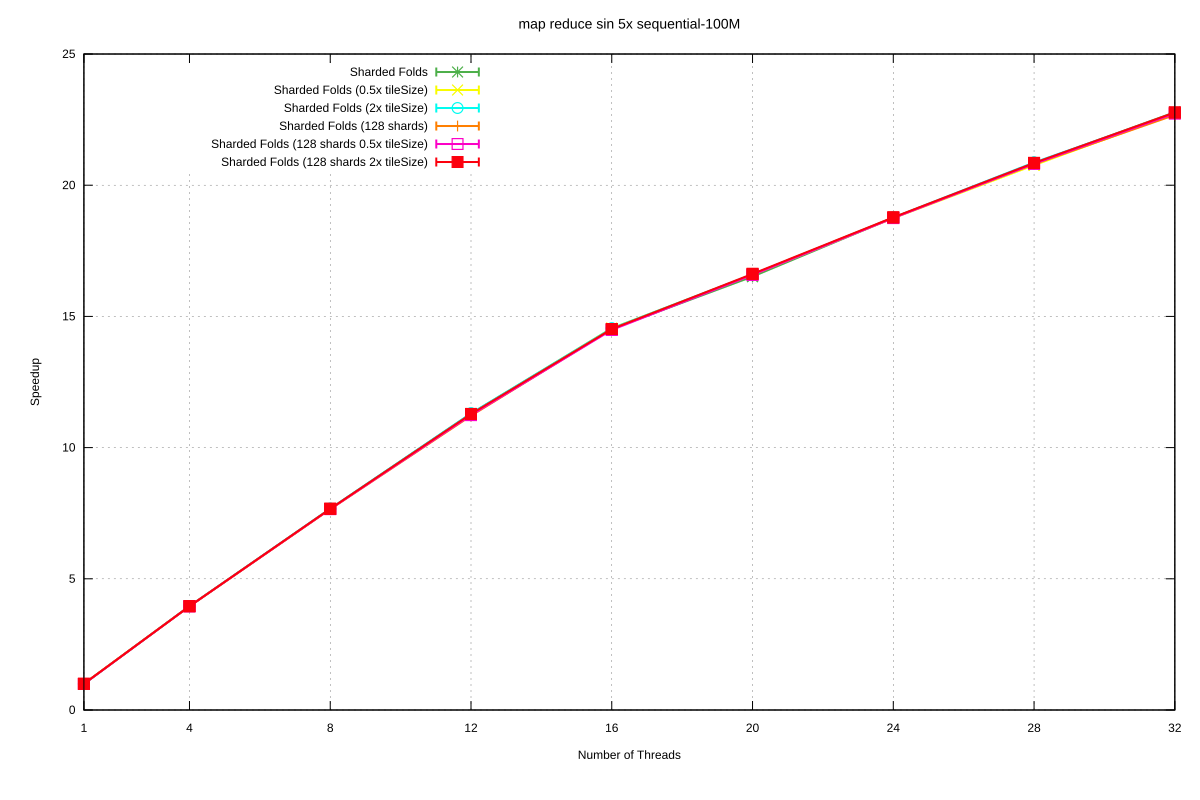

The file beside this chart, header and first rows:
Name, Mean, MeanLB, MeanUB, Stddev, StddevLB, StddevUB, scheduler, threads
map reduce sin 5x/sequential-100M, 5.673, 5.625, 5.702, 4.82600918852425e-2, 1.8606541023799664e-2, 6.627989618466518e-2, Sharded Folds, 1
map reduce sin 5x/sequential-100M, 1.433, 1.432, 1.433, 8.216130426215471e-4, 3.6156713031232357e-4, 1.1469255952052141e-3, Sharded Folds, 4
map reduce sin 5x/sequential-100M, 0.7398, 0.7394, 0.7402, 4.956442293633159e-4, 2.4301931262016296e-4, 6.299481131810102e-4, Sharded Folds, 8
map reduce sin 5x/sequential-100M, 0.5024, 0.5019, 0.5027, 5.058781784610239e-4, 2.2901082411408424e-4, 7.076187827221843e-4, Sharded Folds, 12
map reduce sin 5x/sequential-100M, 0.3906, 0.3897, 0.3913, 9.806905160347828e-4, 5.027460143816433e-4, 1.3583409098715106e-3, Sharded Folds, 16
map reduce sin 5x/sequential-100M, 0.3435, 0.3425, 0.3443, 1.0467466761589607e-3, 4.8387547334036163e-4, 1.4132201175238528e-3, Sharded Folds, 20
map reduce sin 5x/sequential-100M, 0.3024, 0.3014, 0.3032, 1.0218454459999993e-3, 4.970365435653438e-4, 1.4067650369572777e-3, Sharded Folds, 24
map reduce sin 5x/sequential-100M, 0.2723, 0.2719, 0.2725, 4.0587704677538344e-4, 1.1508267683288387e-4, 5.488574069931305e-4, Sharded Folds, 28
map reduce sin 5x/sequential-100M, 0.249, 0.2482, 0.2496, 7.91001520107268e-4, 1.827879329999282e-4, 1.0241648033307137e-3, Sharded Folds, 32
map reduce sin 5x/sequential-100M, 5.685, 5.626, 5.714, 5.501298947013662e-2, 1.761749153956771e-3, 6.835367402565022e-2, Sharded Folds (0.5x tileSize), 1
map reduce sin 5x/sequential-100M, 1.433, 1.432, 1.435, 1.5586301004695447e-3, 4.49402386425365e-4, 2.092224154514139e-3, Sharded Folds (0.5x tileSize), 4
map reduce sin 5x/sequential-100M, 0.7411, 0.7393, 0.7429, 2.1214596106405217e-3, 1.7685133817952115e-3, 2.2564119919739616e-3, Sharded Folds (0.5x tileSize), 8
map reduce sin 5x/sequential-100M, 0.5025, 0.5019, 0.503, 6.497334261710617e-4, 5.507936390737878e-4, 7.434453312239852e-4, Sharded Folds (0.5x tileSize), 12
map reduce sin 5x/sequential-100M, 0.3899, 0.3895, 0.3907, 7.427892616445569e-4, 1.415521837770939e-4, 9.660583242447534e-4, Sharded Folds (0.5x tileSize), 16
map reduce sin 5x/sequential-100M, 0.342, 0.3414, 0.3425, 6.153453408547898e-4, 2.648771468606218e-4, 8.300472764050859e-4, Sharded Folds (0.5x tileSize), 20
map reduce sin 5x/sequential-100M, 0.3027, 0.3024, 0.303, 3.5026341456060315e-4, 1.60487121758077e-5, 4.367723666479152e-4, Sharded Folds (0.5x tileSize), 24
map reduce sin 5x/sequential-100M, 0.2733, 0.2727, 0.274, 8.3481746583009e-4, 2.322332778324776e-4, 1.1154352334075066e-3, Sharded Folds (0.5x tileSize), 28
map reduce sin 5x/sequential-100M, 0.2496, 0.2488, 0.2505, 1.09497936775337e-3, 4.4250674545764923e-4, 1.4431810831678966e-3, Sharded Folds (0.5x tileSize), 32
map reduce sin 5x/sequential-100M, 5.713, 5.638, 5.786, 8.214767339981889e-2, 3.63280288875103e-2, 0.1144, Sharded Folds (2x tileSize), 1
map reduce sin 5x/sequential-100M, 1.433, 1.432, 1.435, 1.592977864014238e-3, 8.512442000210285e-4, 2.022822763109855e-3, Sharded Folds (2x tileSize), 4
map reduce sin 5x/sequential-100M, 0.7393, 0.7385, 0.7401, 9.401489283444602e-4, 8.147170301526785e-4, 9.933923597673154e-4, Sharded Folds (2x tileSize), 8
map reduce sin 5x/sequential-100M, 0.5018, 0.501, 0.5022, 7.180249094006101e-4, 1.5360376366786342e-4, 9.450552503579566e-4, Sharded Folds (2x tileSize), 12
map reduce sin 5x/sequential-100M, 0.3901, 0.3895, 0.3908, 8.411374705157903e-4, 3.253396910925799e-4, 1.1061389495328278e-3, Sharded Folds (2x tileSize), 16
map reduce sin 5x/sequential-100M, 0.3417, 0.3408, 0.3425, 9.147267703009058e-4, 6.782435812056065e-4, 1.0785318523625093e-3, Sharded Folds (2x tileSize), 20
map reduce sin 5x/sequential-100M, 0.3023, 0.3013, 0.303, 9.659281610835311e-4, 4.929944407194853e-4, 1.231829396256723e-3, Sharded Folds (2x tileSize), 24
map reduce sin 5x/sequential-100M, 0.2719, 0.2712, 0.2728, 9.092920548737743e-4, 3.5970634001362273e-4, 1.200059430802654e-3, Sharded Folds (2x tileSize), 28
map reduce sin 5x/sequential-100M, 0.2494, 0.2491, 0.2497, 3.6606980590409705e-4, 1.7491308972239494e-4, 5.133463983868793e-4, Sharded Folds (2x tileSize), 32
map reduce sin 5x/sequential-100M, 5.679, 5.637, 5.708, 4.242281380461403e-2, 1.9120847651114214e-2, 5.920893103112457e-2, Sharded Folds (128 shards), 1
map reduce sin 5x/sequential-100M, 1.436, 1.436, 1.437, 6.796371533043136e-4, 3.031774738919947e-4, 9.45710437002719e-4, Sharded Folds (128 shards), 4
map reduce sin 5x/sequential-100M, 0.7414, 0.7412, 0.7416, 2.337863215129157e-4, 8.003506809473038e-5, 3.175047385302457e-4, Sharded Folds (128 shards), 8
map reduce sin 5x/sequential-100M, 0.506, 0.5043, 0.5085, 2.3251633849364663e-3, 8.453841631611003e-4, 2.896495199998735e-3, Sharded Folds (128 shards), 12
map reduce sin 5x/sequential-100M, 0.3909, 0.3905, 0.3912, 4.150314864982211e-4, 1.6109629844626716e-4, 5.723287896963258e-4, Sharded Folds (128 shards), 16
map reduce sin 5x/sequential-100M, 0.3419, 0.3411, 0.3432, 1.2321429836129412e-3, 1.7586862668395042e-4, 1.5926001121122065e-3, Sharded Folds (128 shards), 20
map reduce sin 5x/sequential-100M, 0.3023, 0.3016, 0.3028, 7.314961001650222e-4, 2.7960706179058065e-4, 9.890006107982185e-4, Sharded Folds (128 shards), 24
map reduce sin 5x/sequential-100M, 0.2727, 0.2724, 0.2729, 2.9695070676999684e-4, 9.76809921363897e-5, 4.066722264915971e-4, Sharded Folds (128 shards), 28
map reduce sin 5x/sequential-100M, 0.2502, 0.2492, 0.2506, 7.20135157290063e-4, 4.179268113594845e-5, 9.02134207158788e-4, Sharded Folds (128 shards), 32
map reduce sin 5x/sequential-100M, 5.723, 5.656, 5.79, 8.746555724016877e-2, 3.304689594854926e-2, 0.1168, Sharded Folds (128 shards 0.5x tileSize), 1
map reduce sin 5x/sequential-100M, 1.435, 1.435, 1.435, 1.7589394012841757e-4, 5.512515018169661e-5, 2.3662785744628004e-4, Sharded Folds (128 shards 0.5x tileSize), 4
map reduce sin 5x/sequential-100M, 0.741, 0.7401, 0.7414, 8.44517965047305e-4, 1.528275946717909e-4, 1.0971564132225468e-3, Sharded Folds (128 shards 0.5x tileSize), 8
map reduce sin 5x/sequential-100M, 0.5048, 0.5026, 0.5069, 2.64321703184807e-3, 1.3502225536008315e-3, 3.3428932809830975e-3, Sharded Folds (128 shards 0.5x tileSize), 12
map reduce sin 5x/sequential-100M, 0.3917, 0.3913, 0.3919, 4.286198491081953e-4, 2.203894158204489e-4, 6.036868774566007e-4, Sharded Folds (128 shards 0.5x tileSize), 16
map reduce sin 5x/sequential-100M, 0.3421, 0.3416, 0.3424, 5.060545553954976e-4, 1.7845353862698673e-4, 6.882624130615546e-4, Sharded Folds (128 shards 0.5x tileSize), 20
map reduce sin 5x/sequential-100M, 0.3026, 0.3019, 0.303, 6.880868121197336e-4, 2.7429747084775635e-4, 9.539926199237484e-4, Sharded Folds (128 shards 0.5x tileSize), 24
map reduce sin 5x/sequential-100M, 0.2726, 0.2723, 0.2728, 2.7635567260235325e-4, 2.3247108308833053e-4, 3.137482813303304e-4, Sharded Folds (128 shards 0.5x tileSize), 28
map reduce sin 5x/sequential-100M, 0.2495, 0.2487, 0.2499, 6.133937360604795e-4, 1.9963830709457397e-4, 8.00883539647909e-4, Sharded Folds (128 shards 0.5x tileSize), 32
map reduce sin 5x/sequential-100M, 5.677, 5.632, 5.706, 4.4065173650869136e-2, 1.9704751514861295e-2, 6.1050308765334044e-2, Sharded Folds (128 shards 2x tileSize), 1
map reduce sin 5x/sequential-100M, 1.434, 1.434, 1.435, 4.808377919700081e-4, 1.4510820372578805e-4, 6.465192898814077e-4, Sharded Folds (128 shards 2x tileSize), 4
map reduce sin 5x/sequential-100M, 0.7396, 0.739, 0.7402, 7.275435985488766e-4, 6.111643037000472e-4, 8.272843083508296e-4, Sharded Folds (128 shards 2x tileSize), 8
map reduce sin 5x/sequential-100M, 0.5028, 0.502, 0.5033, 8.487231723518017e-4, 2.4301434556645019e-4, 1.1162794213699825e-3, Sharded Folds (128 shards 2x tileSize), 12
map reduce sin 5x/sequential-100M, 0.3907, 0.3904, 0.391, 3.4972420673503186e-4, 1.4611287042498589e-4, 4.576576843794367e-4, Sharded Folds (128 shards 2x tileSize), 16
map reduce sin 5x/sequential-100M, 0.3413, 0.3407, 0.3417, 5.476417224713464e-4, 1.334119588136673e-5, 6.715810976132291e-4, Sharded Folds (128 shards 2x tileSize), 20
map reduce sin 5x/sequential-100M, 0.3022, 0.3014, 0.3027, 7.671746995102497e-4, 3.7241486389458955e-4, 9.694848132835289e-4, Sharded Folds (128 shards 2x tileSize), 24
map reduce sin 5x/sequential-100M, 0.2721, 0.2719, 0.2724, 2.826802764058265e-4, 1.1836106703185138e-4, 3.8983121433954214e-4, Sharded Folds (128 shards 2x tileSize), 28
map reduce sin 5x/sequential-100M, 0.2491, 0.2484, 0.2495, 7.18691427391215e-4, 2.1419782812397148e-4, 9.757323419051897e-4, Sharded Folds (128 shards 2x tileSize), 32
